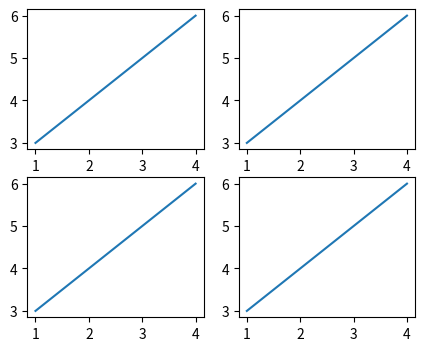

Generate this figure with matplotlib:
import matplotlib.pyplot as plt

# x = [1,2,3,4,5]
# y = [6,7,8,9,10]

# # color , linewidth , line design , pointer
# plt.plot(x,y,color="red",marker="o",linestyle="--",linewidth=2)
# # title , xlabel , ylabel , grid

# plt.title("Demo Graph")

# plt.xlabel("X Axis")

# plt.ylabel("Y Axis")

# plt.grid()

# students = ['Ram','Sham',"Kirat"]

# Marks = [50,55,52,89,74,90,98,55,52,53]

# plt.hist(Marks,bins=3)

# plt.barh(students,Marks)

# scatter plot 

# age = [23,54,65,32,11]
# salary = [10000,34000,45000,22000,18000]

# plt.scatter(age,salary)

# pie chart 

# sizes = [30,40,20,10]

# labels = ['A','B','C','D']

# plt.pie(
#     sizes,
#     labels = labels,
#     autopct='%1.1f%%'
# )

# plt.savefig("graph.png")
# plt.show()


x = [1,2,3,4]
y = [3,4,5,6]

# plt.plot(x,y)

# figure size 
plt.figure(figsize=(5,4))

# subplots 
plt.subplot(2,2,1)
plt.plot(x,y)

plt.subplot(2,2,2)

plt.plot(x,y)
plt.subplot(2,2,3)

plt.plot(x,y)
plt.subplot(2,2,4)

plt.plot(x,y)


plt.show()
